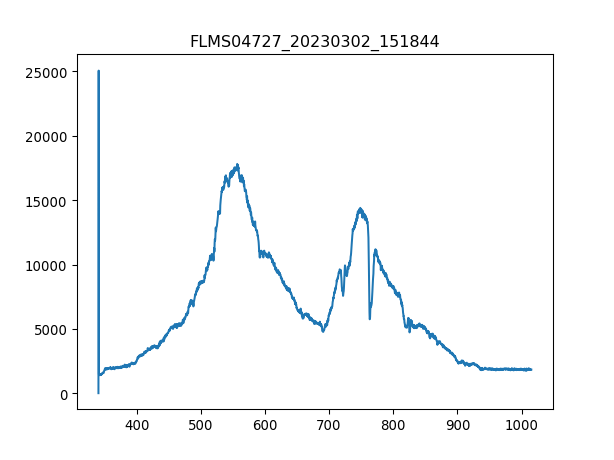

The table this chart was drawn from, first rows:
3.403020900000000211e+02, 1.638374999999999915e+01
3.406731879873454432e+02, 2.506245642857142957e+04
3.410442561190431547e+02, 1.507305000000000064e+03
3.414152943795855890e+02, 1.425386250000000018e+03
3.417863027534650087e+02, 1.371553928571428514e+03
3.421572812251738469e+02, 1.418364642857142826e+03
3.425282297792044233e+02, 1.446451071428571368e+03
3.428991484000489436e+02, 1.446451071428571368e+03
3.432700370722000116e+02, 1.460494285714285752e+03
3.436408957801497763e+02, 1.462834821428571331e+03
3.440117245083906141e+02, 1.462834821428571331e+03
3.443825232414149013e+02, 1.486240178571428487e+03
3.447532919637149575e+02, 1.439429464285714175e+03
3.451240306597831591e+02, 1.521348214285714221e+03
3.454947393141118823e+02, 1.465175357142857138e+03
3.458654179111932763e+02, 1.516667142857142835e+03
3.462360664355199447e+02, 1.509645535714285643e+03
3.466066848715840365e+02, 1.523688750000000027e+03
3.469772732038780418e+02, 1.528369821428571413e+03
3.473478314168941665e+02, 1.589223750000000109e+03
3.477183594951248438e+02, 1.554115714285714375e+03
3.480888574230623931e+02, 1.586883214285714303e+03
3.484593251851991340e+02, 1.631353392857142808e+03
3.488297627660274429e+02, 1.647737142857142771e+03
3.492001701500396962e+02, 1.804553035714285670e+03
3.495705473217281565e+02, 1.792850357142857092e+03
3.499408942655852570e+02, 1.799871964285714284e+03
3.503112109661031468e+02, 1.788169285714285706e+03
3.506814974077744296e+02, 1.834980000000000018e+03
3.510517535750913680e+02, 1.842001607142857210e+03
3.514219794525462248e+02, 1.846682678571428596e+03
3.517921750246313763e+02, 1.881790714285714330e+03
3.521623402758392558e+02, 1.863066428571428560e+03
3.525324751906620122e+02, 1.937963571428571413e+03
3.529025797535921924e+02, 1.893493392857142908e+03
3.532726539491219455e+02, 1.928601428571428642e+03
3.536426977617438752e+02, 1.914558214285714257e+03
3.540127111759500735e+02, 1.947325714285714184e+03
3.543826941762330307e+02, 1.984774285714285725e+03
3.547526467470850093e+02, 1.914558214285714257e+03
3.551225688729983858e+02, 1.980093214285714339e+03
3.554924605384655933e+02, 1.902855535714285679e+03
3.558623217279787809e+02, 1.947325714285714184e+03
3.562321524260304386e+02, 1.956687857142857183e+03
3.566019526171129428e+02, 1.865406964285714366e+03
3.569717222857184993e+02, 1.954347321428571377e+03
3.573414614163394276e+02, 1.905196071428571486e+03
3.577111699934682747e+02, 1.975412142857142953e+03
3.580808480015972464e+02, 1.961368928571428569e+03
3.584504954252187190e+02, 1.872428571428571331e+03
3.588201122488250689e+02, 1.949666249999999991e+03
3.591896984569085021e+02, 2.015201250000000073e+03
3.595592540339615653e+02, 1.933282500000000027e+03
3.599287789644763507e+02, 1.963709464285714375e+03
3.602982732329454620e+02, 1.900515000000000100e+03
3.606677368238611052e+02, 1.858385357142857174e+03
3.610371697217156566e+02, 1.933282500000000027e+03
3.614065719110013788e+02, 1.973071607142857147e+03
3.617759433762107619e+02, 1.921579821428571449e+03
3.621452841018360118e+02, 1.933282500000000027e+03
3.625145940723696185e+02, 1.973071607142857147e+03
... 1,987 more rows
